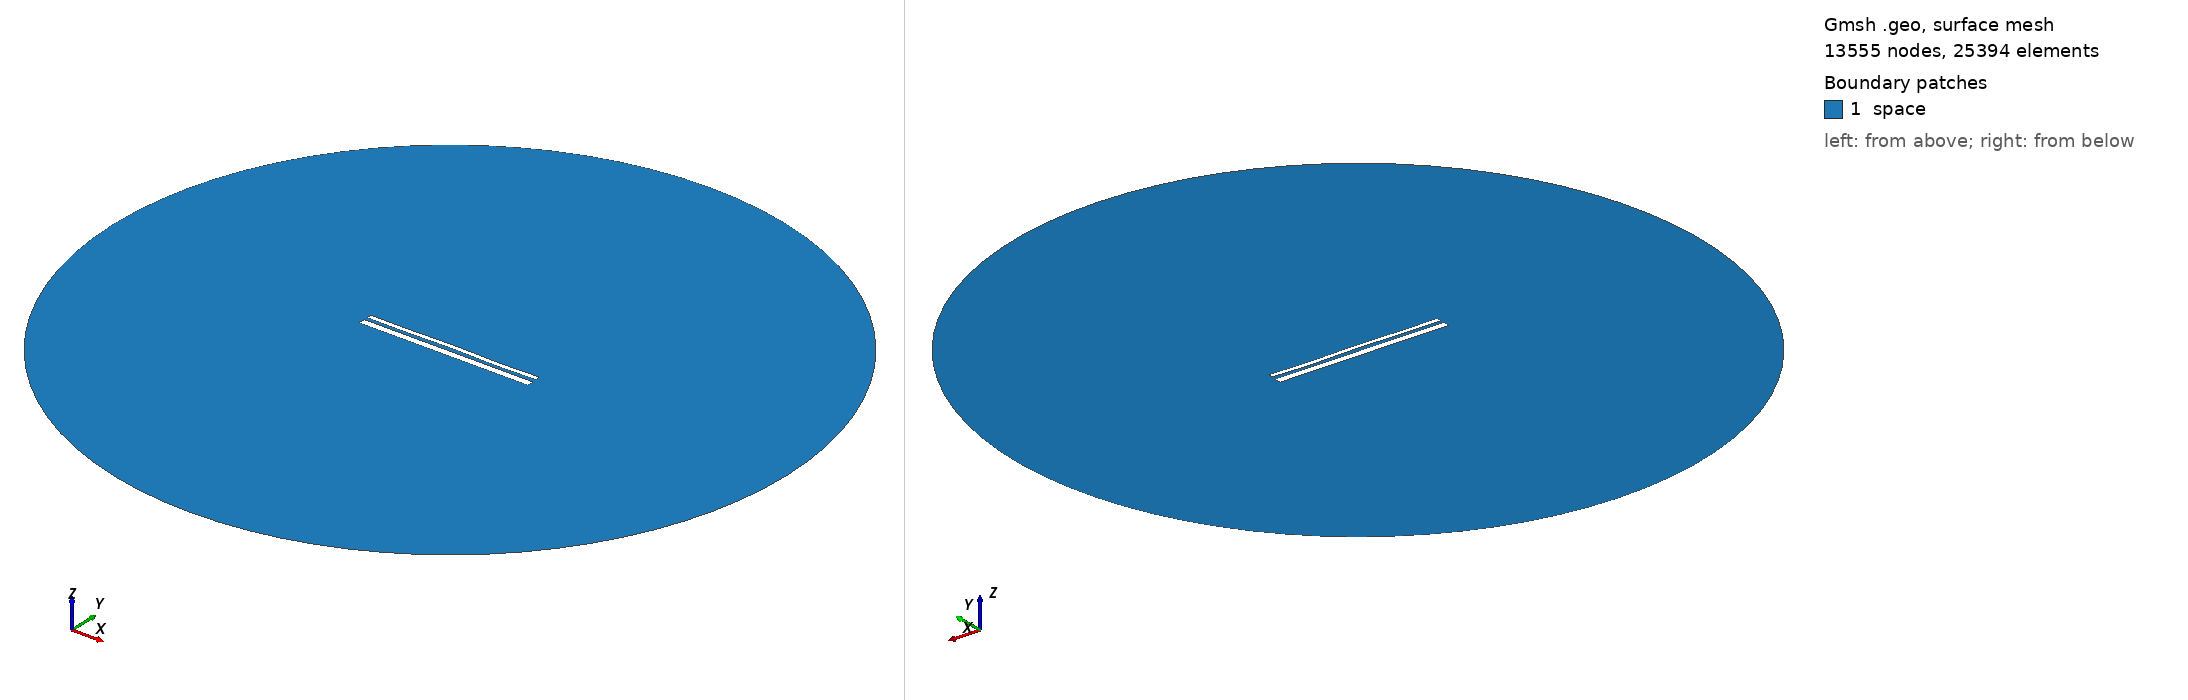

Gmsh geometry script, surface-meshed: 13555 nodes, 25394 surface elements. Boundary patches (legend numbers): 1 space. Left view from above one corner, right view from below the opposite corner. Legend entries are the model's physical surfaces. The drawing asked Gmsh for element sizes between 1% and 20% of the model's largest extent; the script's own settings can give other sizes.

=== 12966.geo (drawn) ===
//---------------------------------------
// Geometry kernel
//---------------------------------------

SetFactory("OpenCASCADE");



//---------------------------------------
// Parameters of the geometry
//---------------------------------------

// Overetch of the upper plate
overetch = 0.5;

// Distance between the plates
distance = 1.5;

// Discretization over the x axis (for the deformation)
nx = 50; 

// Length of the plate
L = 100 - overetch; 

// Number of modes
n = 4; 

// 1st mode coefficient
coeff(1) = 0.07499999999999998;
beta(1) = 0.596864 * 3.1415926535 / L;

// 2nd mode coefficient
coeff(2) = 0.07499999999999998;
beta(2) = 1.49418 * 3.1415926535 / L;

// 3rd mode coefficient
coeff(3) = 0.07499999999999998;
beta(3) = 2.50025 * 3.1415926535 / L;

// 4th mode coefficient
coeff(4) = -0.15;
beta(4) = 3.49999 * 3.1415926535 / L;



//---------------------------------------
// Upper plate (deformed rectangle)
//---------------------------------------

// Coordiantes of the upper plate
xmin = -50;
xmax = 50 - overetch;

// Height of the upper plate
yheight = 4 - 2 * overetch;

// Indexes of the points
UpperID[] = {};
LowerID[] = {};
LeftID[] = {};
RightID[] = {};

// Point index
p = 1;

// Horizontal edges
For i In {1:nx}
    x = xmin + (i-1)*(xmax - xmin)/(nx-1);

    y_bottom = distance / 2 + overetch;
    For j In {1:n}
        C = (Cosh(beta(j)*L) + Cos(beta(j)*L)) / (Sinh(beta(j)*L) + Sin(beta(j)*L));
        y_bottom  = y_bottom + coeff(j) * (Cosh(beta(j)*(x+50)) - Cos(beta(j)*(x+50)) - C * (Sinh(beta(j)*(x+50)) - Sin(beta(j)*(x+50))));
    EndFor

    y_top = y_bottom + yheight;

    Point(p) = {x, y_top, 0, 1.0};
    UpperID[i] = p;
    p = p + 1;

    Point(p) = {x, y_bottom, 0, 1.0};
    LowerID[i] = p;
    p = p + 1;
EndFor

// Create point lists
UpperPts[] = {}; LowerPts[] = {};
For i In {1:nx}
  UpperPts[] += {UpperID[i]};
  LowerPts[] += {LowerID[i]};
EndFor

// Build splines
Spline(1) = {UpperPts[]};
Spline(2) = {LowerPts[]};
Line(3) = {LowerPts[nx-1], UpperPts[nx-1]};
Line(4) = {LowerPts[0], UpperPts[0]};

// Build the plane surface
Curve Loop(1) = {2, 3, -1, -4};
Plane Surface(1) = {1};



//---------------------------------------
// Lower plate (rectangle)
//---------------------------------------

// Vertices
Point(1001) = {-50, -1, 0, 1.0};
Point(1002) = { 50, -1, 0, 1.0};
Point(1003) = { 50,  -5, 0, 1.0};
Point(1004) = {-50,  -5, 0, 1.0};

// Edges
Line(5) = {1001, 1002};
Line(6) = {1002, 1003};
Line(7) = {1003, 1004};
Line(8) = {1004, 1001};

// Plane surface
Line Loop(2) = {5, 6, 7, 8};
Plane Surface(2) = {2}; 



//---------------------------------------
// Outer (fictious) boundary
//---------------------------------------

// Points
Point(1005) = {0, 0, 0};       // Center
Point(1006) = {200, 0, 0};     // Start point
Point(1007) = {0, 200, 0};     // 90 degrees
Point(1008) = {-200, 0, 0};    // 180 degrees
Point(1009) = {0, -200, 0};    // 270 degrees

// Circle arcs (each needs start, center, end)
Circle(9) = {1006, 1005, 1007};
Circle(10) = {1007, 1005, 1008};
Circle(11) = {1008, 1005, 1009};
Circle(12) = {1009, 1005, 1006};

// Plane surface for the entire domain
Curve Loop(3) = {9, 10, 11, 12};
Surface(3) = {3};

// Subtract the plates from the whole domain to obtain the actual domain where we want to solve the equations
BooleanDifference{ Surface{3}; Delete; }{ Surface{1}; Surface{2}; Delete; }




//---------------------------------------
// Transfinite Lines/Curves
//---------------------------------------

// Set the number of points on the boundaries
r = 7;

// Plates
Transfinite Curve {1, 2} = 50*r Using Progression 1;
Transfinite Curve {3, 4} = 2*r Using Progression 1;
Transfinite Line {5, 7} = 50*r Using Progression 1;
Transfinite Line {6, 8} = 2*r Using Progression 1;

// Outer boundary
Transfinite Line {9, 10, 11, 12} = 20 Using Progression 1;



//---------------------------------------
// Physical groups
//---------------------------------------                

// Physical curves (boundaries)
Physical Line("force_segment", 10) = {2};
Physical Line("upper_plate", 11) = {1, 3, 4};
Physical Line("lower_plate", 12) = {5, 6, 7, 8};
Physical Line("boundary", 20) = {9, 10, 11, 12};

// Physical Surfaces
Physical Surface("space", 30) = {3};



//---------------------------------------
// 6. Generate the Mesh
//---------------------------------------

// 2D mesh generation
Mesh 2;
